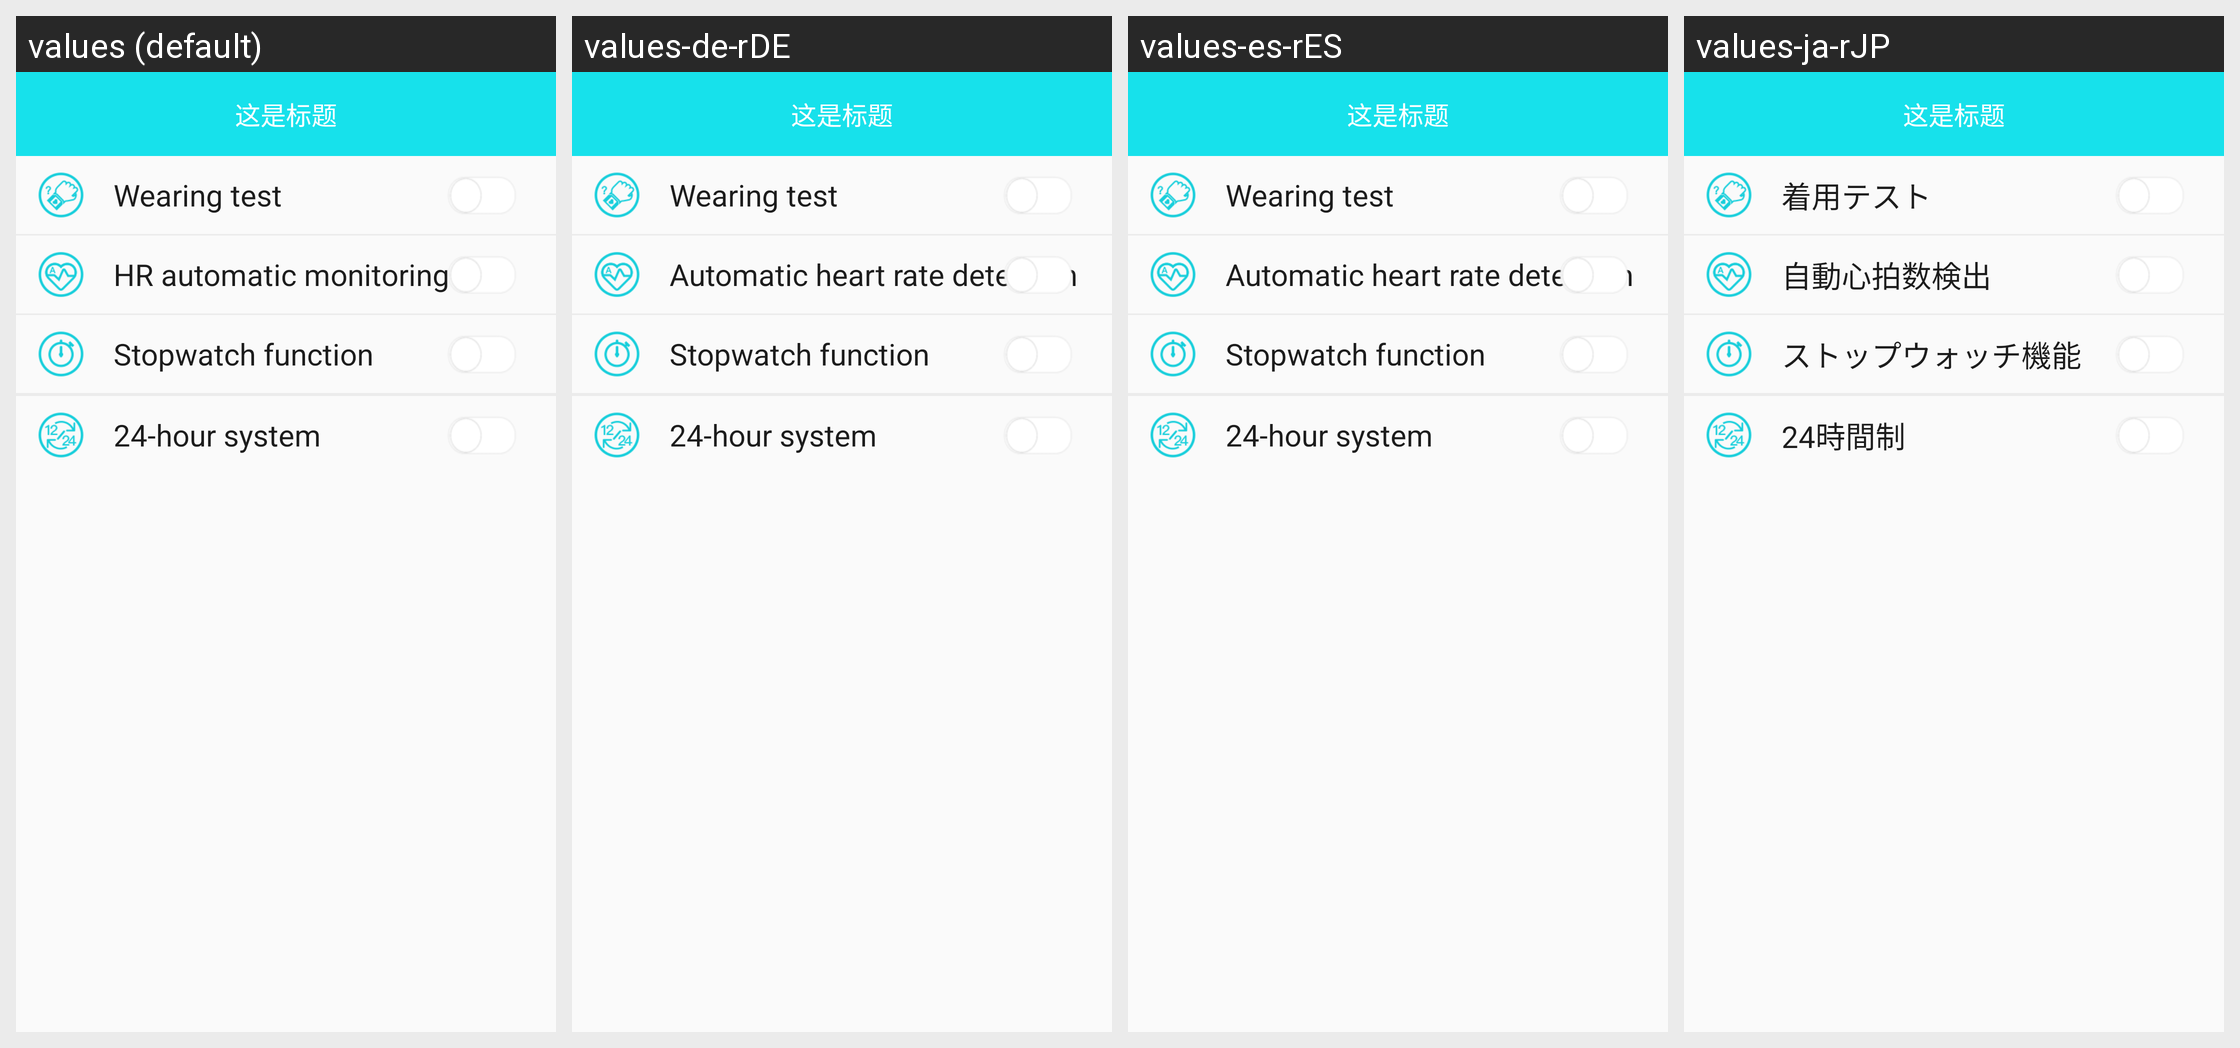

Here is an Android app screen in its default locale and in the app's own translations. Write out the translated-string differences for the strings that appear on this screen.
Android screen res/layout/activity_b36_switch.xml rendered under 4 locales, left to right: values (default), values-de-rDE, values-es-rES, values-ja-rJP. Device: Nexus 5 (rendered at 1080×1920; each locale shown at half size, 540×960, under a caption strip naming it); theme BAppTheme.
Other locales in the repository, not shown: values-en, values-fr-rBE, values-fr-rCA, values-fr-rFR, values-it-rCH, values-it-rIT, values-ko-rKR, values-pt-rBR, values-ru-rRU, values-vi-rVN, values-zh-rCN, values-zh-rHK, values-zh-rTW.
Strings drawn on this screen, with the default value and each locale's value (text and hints the layout hard-codes, and strings that could not be matched under every locale, appear in the picture but are not listed):

string_wearing_test
  values: Wearing test
  values-de-rDE: Wearing test
  values-es-rES: Wearing test
  values-ja-rJP: 着用テスト

string_auto_blood_pressure
  values: HR automatic monitoring
  values-de-rDE: Automatic heart rate detection
  values-es-rES: Automatic heart rate detection
  values-ja-rJP: 自動心拍数検出

string_stopwatch_function
  values: Stopwatch function
  values-de-rDE: Stopwatch function
  values-es-rES: Stopwatch function
  values-ja-rJP: ストップウォッチ機能

string_is_24_hour
  values: 24-hour system
  values-de-rDE: 24-hour system
  values-es-rES: 24-hour system
  values-ja-rJP: 24時間制
